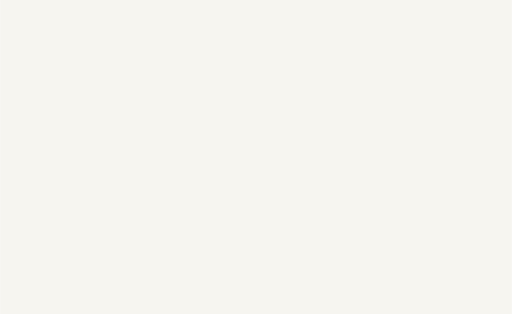
t = 0.00 s
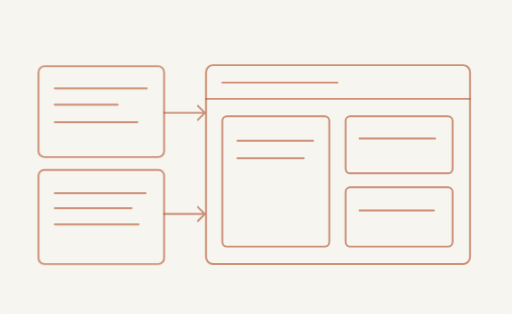
t = 1.95 s
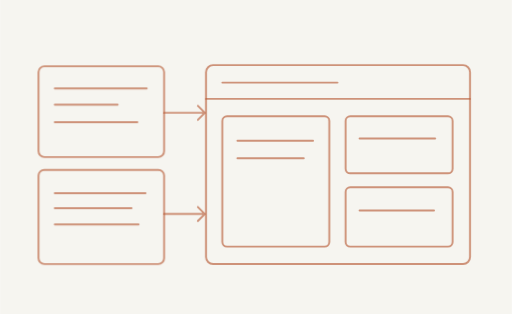
t = 2.12 s
t = 2.29 s: frame unchanged from t = 2.12 s, image omitted
t = 2.83 s: frame unchanged from t = 2.12 s, image omitted
t = 3.45 s: frame unchanged from t = 2.12 s, image omitted

The animated SVG that drew these frames (rendered in a browser with its animation timeline set to each time). Animation: 3 CSS @keyframes rules; one cycle of 3.45 s.

<svg xmlns="http://www.w3.org/2000/svg" width="440" height="270" viewBox="0 0 440 270" role="img"><title>Products and interfaces — scene two</title><style>@keyframes rise{from{opacity:0;transform:translateY(7px)}to{opacity:1;transform:none}}@keyframes jump{0%{transform:translate(-150px,22px)}45%{transform:translate(-72px,-56px)}100%{transform:none}}@keyframes scaleX{from{transform:scaleX(.05)}to{transform:scaleX(1)}}.stage{animation:rise .65s ease-out both}.s1{animation-delay:.18s}.s2{animation-delay:.75s}.s3{animation-delay:1.32s}.s4{animation-delay:1.95s}.jumper{animation:jump 1.5s cubic-bezier(.3,.15,.3,1) .55s both}.build-progress{transform-origin:left center;animation:scaleX 1.3s ease-out 1.3s both}@media(prefers-reduced-motion:reduce){.stage,.jumper,.build-progress{animation:none!important;opacity:1!important;transform:none!important}}</style><rect width="440" height="270" fill="#F6F5F0"/><g fill="none" stroke="#B65A34" color="#B65A34" stroke-opacity=".63" stroke-width="1.65" stroke-linecap="round" stroke-linejoin="round"><g class="stage s1"><rect x="33" y="57" width="108" height="78" rx="5"/><path d="M47 76 H126 M47 90 H101 M47 105 H118"/><rect x="33" y="146" width="108" height="81" rx="5"/><path d="M47 166 H125 M47 179 H113 M47 193 H119"/></g>
<g class="stage s2"><path d="M141 97 H176 M170 91 L176 97 L170 103 M141 184 H176 M170 178 L176 184 L170 190"/></g>
<g class="stage s3"><rect x="177" y="56" width="227" height="171" rx="6"/><path d="M177 85 H404 M191 71 H290"/><rect x="191" y="100" width="92" height="112" rx="4"/><rect x="297" y="100" width="92" height="49" rx="4"/><rect x="297" y="161" width="92" height="51" rx="4"/><path d="M204 121 H269 M204 136 H261 M309 119 H374 M309 181 H373"/></g></g></svg>
